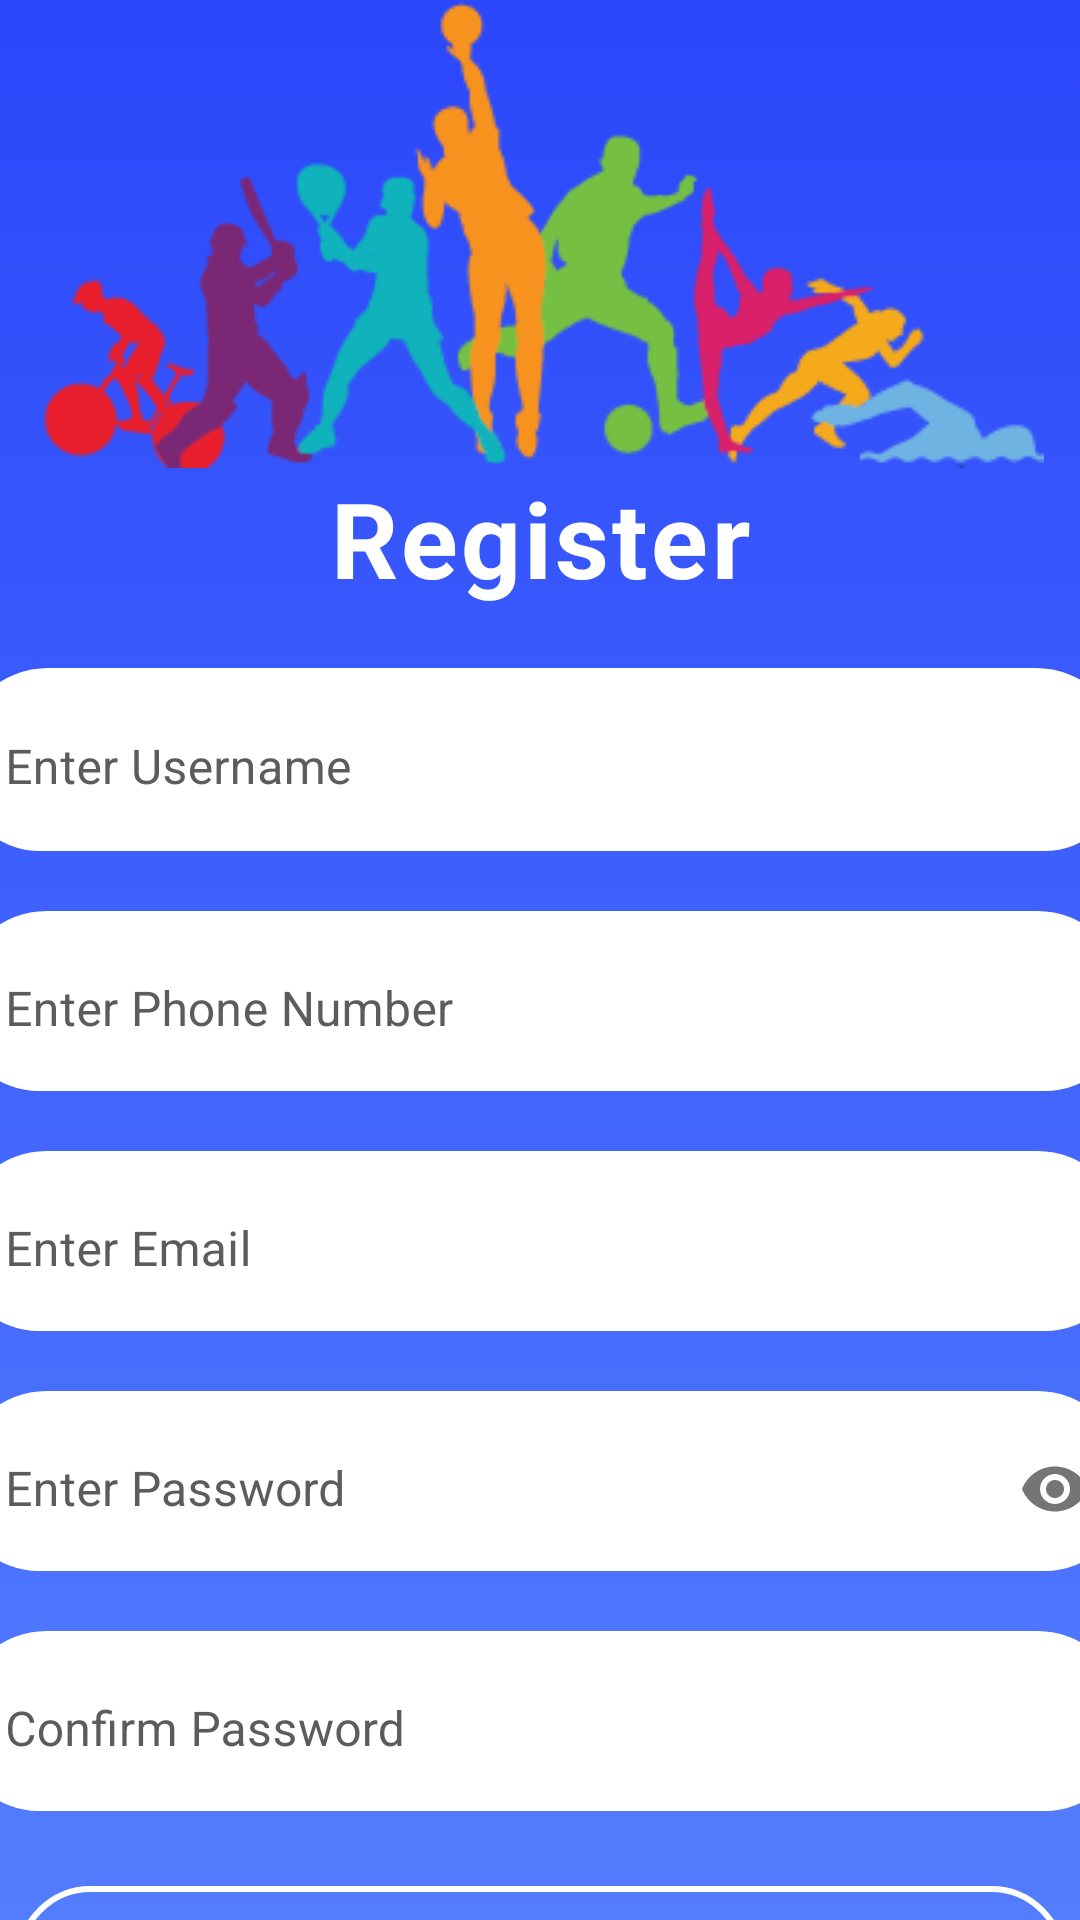

Produce the Android XML layout that renders to this screen, including the resource entries it uses.
<!-- AndroidManifest.xml: application theme Theme.Khilari -->
<!-- res/layout/activity_register.xml -->
<?xml version="1.0" encoding="utf-8"?>
<androidx.constraintlayout.widget.ConstraintLayout xmlns:android="http://schemas.android.com/apk/res/android"
    xmlns:tools="http://schemas.android.com/tools"
    android:layout_width="match_parent"
    android:layout_height="match_parent"
    xmlns:app="http://schemas.android.com/apk/res-auto"
    android:orientation="vertical"
    android:gravity="center_horizontal"
    android:background="@drawable/gradient_background">

    <ImageView
        android:id="@+id/logo"
        android:layout_width="350dp"
        android:layout_height="156dp"
        android:src="@drawable/logo"
        app:layout_constraintTop_toTopOf="parent"
        app:layout_constraintLeft_toLeftOf="parent"
        app:layout_constraintRight_toRightOf="parent"/>

    <TextView
        android:id="@+id/regtxt"
        android:layout_width="wrap_content"
        android:layout_height="wrap_content"
        android:letterSpacing="0.03"
        android:text="Register"
        android:textColor="@color/white"
        android:textSize="35sp"
        android:textStyle="bold"
        app:layout_constraintTop_toBottomOf="@+id/logo"
        app:layout_constraintLeft_toLeftOf="@+id/logo"
        app:layout_constraintRight_toRightOf="@+id/logo"
        />

    <com.google.android.material.textfield.TextInputLayout
        android:id="@+id/username_register"
        style="@style/Widget.MaterialComponents.TextInputLayout.OutlinedBox"
        android:layout_width="390dp"
        android:layout_height="wrap_content"
        android:layout_marginTop="20dp"
        android:hint="Enter Username"
        android:textColor="@color/black"
        android:textColorHint="#5C5C5C"
        android:textSize="18sp"
        android:textStyle="bold"
        app:layout_constraintLeft_toLeftOf="@+id/regtxt"
        app:layout_constraintRight_toRightOf="@+id/regtxt"
        app:layout_constraintTop_toBottomOf="@+id/regtxt"
        android:background="@drawable/forget"
        >

        <com.google.android.material.textfield.TextInputEditText
            android:layout_width="match_parent"
            android:layout_height="wrap_content"
            tools:ignore="TouchTargetSizeCheck"
            android:background="@drawable/forget"
            >

        </com.google.android.material.textfield.TextInputEditText>

    </com.google.android.material.textfield.TextInputLayout>

    <com.google.android.material.textfield.TextInputLayout
        android:id="@+id/phoneNum"
        android:layout_width="390dp"
        android:layout_height="60dp"
        android:layout_marginTop="20dp"
        android:background="@drawable/forget"
        style="@style/Widget.MaterialComponents.TextInputLayout.OutlinedBox"
        android:hint="Enter Phone Number"
        android:textColor="@color/black"
        android:textColorHint="#5C5C5C"
        android:textSize="18sp"
        android:textStyle="bold"
        app:layout_constraintTop_toBottomOf="@+id/username_register"
        app:layout_constraintLeft_toLeftOf="@id/username_register"
        app:layout_constraintRight_toRightOf="@id/username_register">

        <com.google.android.material.textfield.TextInputEditText
            android:layout_width="match_parent"
            android:layout_height="wrap_content"
            android:background="@drawable/forget"
            tools:ignore="TouchTargetSizeCheck">

        </com.google.android.material.textfield.TextInputEditText>


    </com.google.android.material.textfield.TextInputLayout>

    <com.google.android.material.textfield.TextInputLayout
        android:id="@+id/email"
        android:layout_width="390dp"
        android:layout_height="60dp"
        android:layout_marginTop="20dp"
        android:textColorHint="#5C5C5C"
        android:background="@drawable/forget"
        android:hint="Enter Email"
        style="@style/Widget.MaterialComponents.TextInputLayout.OutlinedBox"
        android:textColor="@color/black"
        android:textSize="18sp"
        android:textStyle="bold"
        app:layout_constraintTop_toBottomOf="@+id/phoneNum"
        app:layout_constraintLeft_toLeftOf="@id/phoneNum"
        app:layout_constraintRight_toRightOf="@id/phoneNum">

        <com.google.android.material.textfield.TextInputEditText
            android:layout_width="match_parent"
            android:layout_height="wrap_content"
            android:background="@drawable/forget"
            tools:ignore="TouchTargetSizeCheck">

        </com.google.android.material.textfield.TextInputEditText>


    </com.google.android.material.textfield.TextInputLayout>


    <com.google.android.material.textfield.TextInputLayout
        android:id="@+id/Password"
        android:layout_width="390dp"
        android:layout_height="60dp"
        android:inputType="textPassword"
        android:layout_marginTop="20dp"
        android:background="@drawable/forget"
        android:hint="Enter Password"
        android:textColor="@color/black"
        style="@style/Widget.MaterialComponents.TextInputLayout.OutlinedBox"
        android:textColorHint="#5C5C5C"
        app:passwordToggleEnabled="true"
        android:textSize="18sp"
        android:textStyle="bold"
        app:layout_constraintTop_toBottomOf="@id/email"
        app:layout_constraintLeft_toLeftOf="@id/email"
        app:layout_constraintRight_toRightOf="@id/email"
        >

        <com.google.android.material.textfield.TextInputEditText
            android:layout_width="match_parent"
            android:layout_height="wrap_content"
            android:background="@drawable/forget"
            android:inputType="textPassword"
            tools:ignore="TouchTargetSizeCheck">

        </com.google.android.material.textfield.TextInputEditText>

    </com.google.android.material.textfield.TextInputLayout>

    <com.google.android.material.textfield.TextInputLayout
        android:id="@+id/confPass"
        android:layout_width="390dp"
        android:textColorHint="#5C5C5C"
        android:layout_height="60dp"
        android:layout_marginTop="20dp"
        android:background="@drawable/forget"
        android:hint="Confirm Password"
        android:textColor="@color/black"
        android:textSize="18sp"
        android:textStyle="bold"
        style="@style/Widget.MaterialComponents.TextInputLayout.OutlinedBox"
        app:layout_constraintTop_toBottomOf="@id/Password"
        app:layout_constraintLeft_toLeftOf="@id/Password"
        app:layout_constraintRight_toRightOf="@id/Password">

        <com.google.android.material.textfield.TextInputEditText
            android:layout_width="match_parent"
            android:layout_height="wrap_content"
            android:background="@drawable/forget"
            android:inputType="textPassword"
            tools:ignore="TouchTargetSizeCheck">

        </com.google.android.material.textfield.TextInputEditText>

    </com.google.android.material.textfield.TextInputLayout>

    <androidx.appcompat.widget.AppCompatButton
        android:id="@+id/buttonRegister"
        android:layout_width="350dp"
        android:layout_height="50dp"
        android:layout_marginTop="25dp"
        android:background="@drawable/button"
        android:text="Register"
        android:textColor="#FFF"
        android:textSize="18sp"

        android:textStyle="bold"
        app:layout_constraintTop_toBottomOf="@id/confPass"
        app:layout_constraintLeft_toLeftOf="@id/confPass"
        app:layout_constraintRight_toRightOf="@id/confPass"/>

    <LinearLayout
        android:layout_width="wrap_content"
        android:layout_height="wrap_content"
        android:orientation="horizontal"
        app:layout_constraintTop_toBottomOf="@id/buttonRegister"
        app:layout_constraintLeft_toLeftOf="@id/buttonRegister"
        app:layout_constraintRight_toRightOf="@id/buttonRegister">
    <TextView
        android:layout_width="wrap_content"
        android:layout_height="wrap_content"
        android:layout_marginTop="15dp"
        android:text="Already have an account? "
        android:textColor="@color/white"
        android:textSize="18sp"
        android:textStyle="bold" />

        <TextView
            android:id="@+id/txtSignIn"
            android:layout_width="wrap_content"
            android:layout_height="wrap_content"
            android:text="Sing In"
            android:layout_marginTop="15dp"
            android:textColor="@color/white"
            android:textSize="18sp"
            android:textStyle="bold">

        </TextView>
    </LinearLayout>

</androidx.constraintlayout.widget.ConstraintLayout>
<!-- resources referenced by this layout -->
<resources>
  <!-- drawable button (drawable) -->
  <shape xmlns:android="http://schemas.android.com/apk/res/android">
  
      <stroke android:width="2dp" android:color="@color/white" />
      <padding android:left="10dp" android:top="10dp" android:right="10dp" android:bottom="10dp" />
      <corners android:radius="40dp" />
  
  </shape>
  <!-- drawable forget (drawable) -->
  <shape xmlns:android="http://schemas.android.com/apk/res/android">
      <stroke android:width="1.3dp" android:color="@color/white" />
      <corners android:radius="40dp" />
      <gradient android:startColor="@color/white"
          android:endColor="@color/white">
      </gradient>
  </shape>
  <!-- drawable gradient_background (drawable) -->
  <?xml version="1.0" encoding="utf-8"?>
  <shape xmlns:android="http://schemas.android.com/apk/res/android">
      <gradient android:endColor="#537DFD"
          android:startColor="#2B47FB"
          android:angle="270">
      </gradient>
  </shape>
  <!-- drawable logo: png bitmap (drawable, 15369 bytes) -->
  <style name="Theme.Khilari" parent="Theme.MaterialComponents.DayNight.NoActionBar">
          
          <item name="colorPrimary">@color/purple_500</item>
          <item name="colorPrimaryVariant">@color/purple_700</item>
          <item name="colorOnPrimary">@color/white</item>
          
          <item name="colorSecondary">@color/teal_200</item>
          <item name="colorSecondaryVariant">@color/teal_700</item>
          <item name="colorOnSecondary">@color/black</item>
          
          <item name="android:statusBarColor" tools:targetApi="l">?attr/colorPrimaryVariant</item>
          
  
          <item name="android:windowContentTransitions">true</item>
      </style>
  <!-- not gathered from this repository: default colours our renderer supplied (Android Studio template values) -->
  <color name="purple_500">#FF6200EE</color>
  <color name="purple_700">#FF3700B3</color>
  <color name="teal_200">#FF03DAC5</color>
  <color name="teal_700">#FF018786</color>
  <color name="black">#FF000000</color>
  <color name="white">#FFFFFFFF</color>
</resources>
